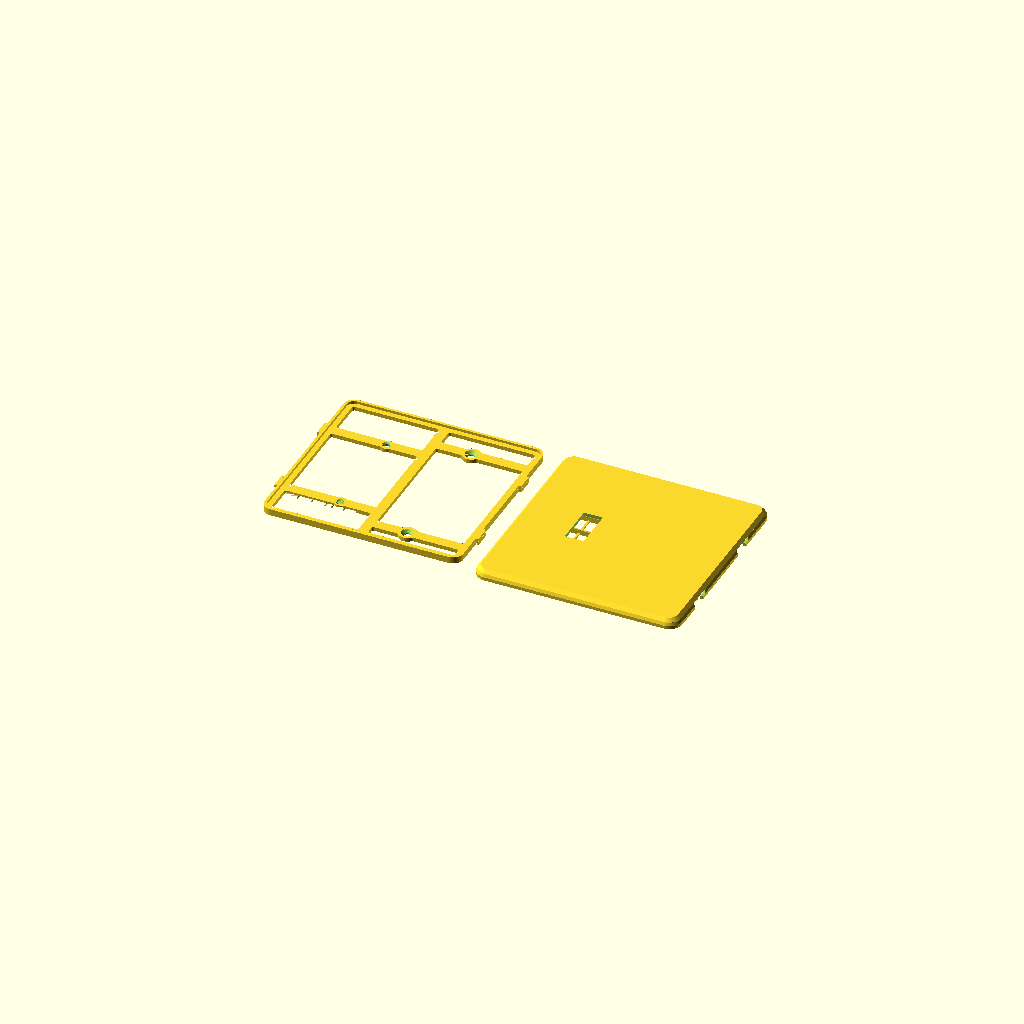
Cell 1: the model at its default parameters.
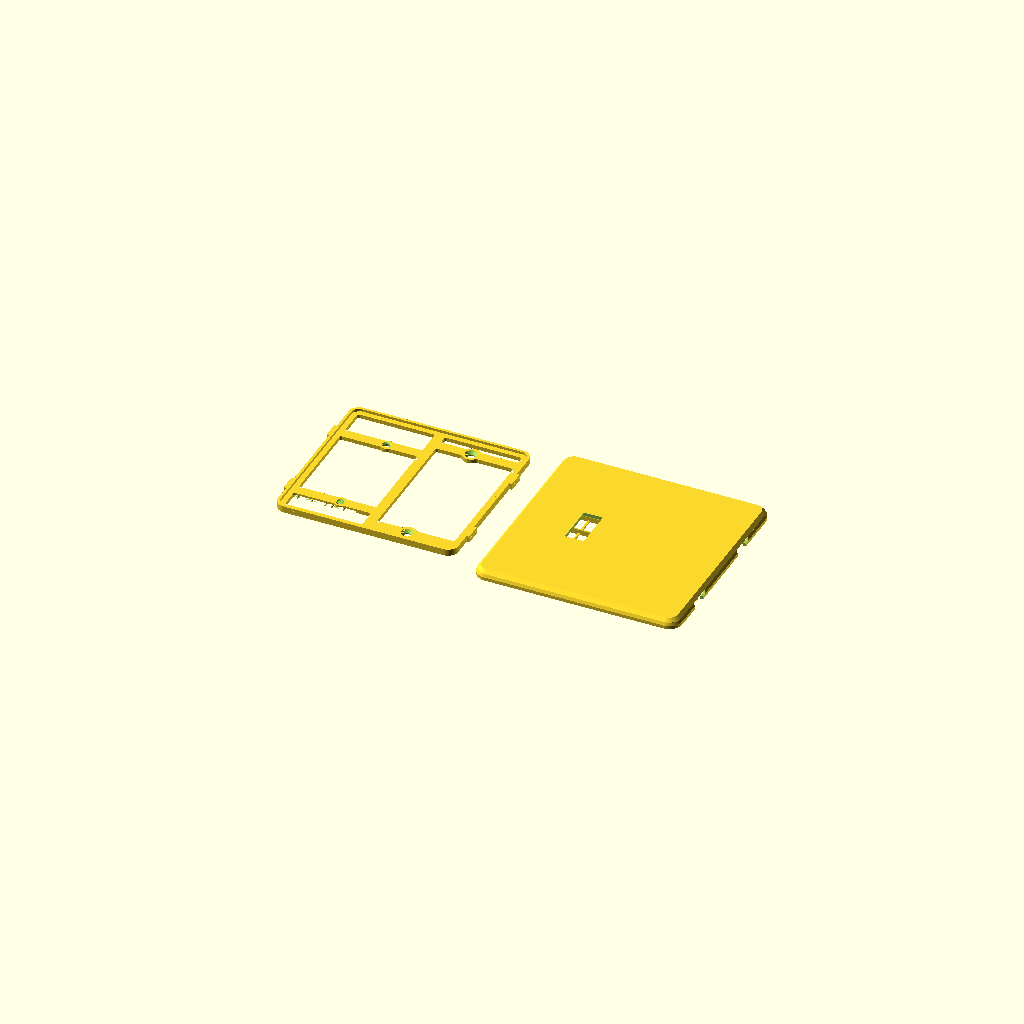
Cell 2 — clr set to 6, the other parameters unchanged.
One fixed orthographic camera (rotation 55°, 0°, 25°; colour scheme Cornfield) for every cell.
OpenSCAD source file switch_plate/switch_plate_021.scad:
// switch_plate_021.scad
// Screwless two-gang wall plate, two-part design (US device dimensions).
// Left gang: opening for a standard toggle switch. Right gang: blank.
//
// Part 1 "base": screws to the switch yoke (left, 6-32 at 60.3 mm spacing)
// and to the box's device holes (right, 83.3 mm spacing) with countersunk
// flat-head screws. A perimeter rim carries four french-cleat hook lugs.
// Part 2 "cover": slide-on shell, no visible fasteners. Bayonet slots in
// its side walls drop over the lugs: hold the cover trav high, press it
// to the wall, slide it down. The 45 deg bevel atop each lug wedges the
// cover toward the wall as it slides (cleat action) until the face seats
// on the rim. To remove it, grip the cover's sides and push it up.
//
// v002: coat of arms engraved 0.6 mm into the blank right gang [24] --
// ash tree between a bear rampant (left) and a fox rampant (right),
// both facing the tree with forepaws raised, on a ground line, inside
// a heater-shield border groove.
//
// v003: audit fixes -- 6-32 clearance holes opened to 3.9 (printed holes
// shrink; 3.6 was line-to-line on a 3.51 mm screw), countersinks to 7.5
// to keep the 45 deg cone, and the back relief pocket lengthened to 92
// so the switch's box-mounting screw heads and plaster ears at y +/-41.7
// sit inside it instead of rocking the plate.
//
// v004: PLACEHOLDER 3D emblem (roundel + pyramidal star + dome) raised
// off the right gang instead of the engraving; cover flipped to a
// face-up print with slicer supports filling the interior.
//
// v005: the cover no longer needs slicer supports. Modeled sacrificial
// props [13,15,23] stand on the bed inside the cavity -- thin walls on
// a <=17 mm pitch the face bridges between, plus a spine under the
// stiffening rib -- each necked to a 0.3 mm knife-edge at the top so
// it snaps out through the open back before assembly. Slice the cover
// with supports OFF and a brim; face and emblem print clean on top.
// The 2D coat-of-arms art is kept below for the final emblem.
// Base still prints support-free, back-down.
//
// v006: snap fit replaced by a french-cleat slide-on. Each clip spot
// becomes a hook lug on the base rim whose top wall slopes outward at
// 45 deg instead of standing at 90; the cover's windows become bayonet
// slots with matching sloped tops. Sliding the cover down trav = 5
// wedges it toward the wall until the face seats on the rim (the old
// 0.3 axial gap is gone -- the cleat closes it). The base outline is
// trav shorter at the bottom so the cover fits over it during entry.
//
// v007: slimmed. The face sat 8.8 off the wall because the rim was 4
// tall to house 2.4-thick lugs with wall closed over them. Now the rim
// and lugs are one 1.6 plane (lug underside on the plate front, lug top
// = rim top = face seat), the bayonet slots open straight up to the
// face's inner surface, and the face thins 2.4 -> 2.0. Face outer
// 8.8 -> 6.0 (cover depth 8 -> 5.2); base plate, screw seats and the
// cleat action unchanged.
//
// v008: the base is a frame, not a plate. It is never seen and since
// v007 nothing rests on its interior, so only the functional members
// remain: the perimeter band under the rim, a spine at x=0, four arms
// through the screw pads tying the sides to the spine, and the pads.
// The toggle pass-through is gone (the gang is open); the back relief
// still drops the left arms and pads 1.2 off the wall over the yoke.
//
// v009: the relief bridges printed badly (diagonal, unanchored lines
// around the holes). Now, from a measured 17.1 strap: relief 26 -> 22
// wide; the left arms are straight 6.4 bars with no round pad (the
// yoke's plaster ears begin 4.4 past the holes -- a wider seat could
// land on them); left countersinks shrink to 5.8 x 0.95 (head ~0.6
// proud, well under the face); and each left hole is closed at the
// back by a one-layer membrane so the bridge is one anchored sheet --
// poke them out before mounting. Slice with bridge direction 0 deg.
//
// v010: the membranes did not punch out cleanly -- each one is the same
// layer as the bridge sheet around it, printed in one continuous pass,
// so it tore rather than sheared. A score ring cut through that single
// layer now makes each membrane a separate island held by three tabs:
// the slicer closes a perimeter around the disc and changes direction
// there. The left seats regain a d 8.0 boss (it sits inside the relief,
// raised off the wall, so it clears the plaster ears -- only
// full-thickness material has to avoid them), which replaces the bridge
// material the ring removes.
//
// v011: the cover props came off hard. Each one was modeled 0.1 INTO
// the face and necked to 0.3 -- narrower than one line, so the slicer
// widened it -- which welded every prop to the face along its whole
// 57 mm length. The props now stop 0.2 (one layer) short of the face
// and neck to 0.4, so they catch its sag and never bond. Rails tie
// each half's walls into one comb that lifts out whole. Only the rib's
// spine still bonds, because the rib's first layer needs an anchor;
// it now reaches the rib through ten short teeth instead of a
// continuous weld.
//
// v012: the cover's side walls slope instead of standing vertical. Only
// the OUTER surface slopes -- the cavity stays vertical, because the
// base slides down it with 0.4 clearance and a sloped inner face jams
// that slide. The wall stays vertical and full thickness up to z 1.3,
// which is the cleat's retention lip, then bevels in 0.8 to the face
// plane; the base rim reaches that plane, so 0.8 of wall is what the
// cavity leaves. Above it the face chamfers 2.0 at 45 deg. Outline:
// 125 at the wall, 123.4 at the face plane, 119.4 at the face.
//
// v013: the relief now differs per arm, to suit the wall this plate
// goes on. The top-left arm has none -- the strap is flush there, so
// the arm stays solid 2.4 across and bears on wall and strap alike,
// and its screw hole needs no membrane. The bottom-left arm is
// relieved for its whole run, from the left band out to x = -12.02,
// across the full width of the arm and its boss. That leaves a 43.5
// ceiling to bridge, so five snap-out fins stand under it on the bed.
//
// v014: the four cleat lugs printed their first layers in open air.
// Each lug's underside is a 1.9-deep flat cantilever off the band, and
// nothing permanent can hold it up -- the cover's retention lip slides
// into that exact space. So each lug now prints onto a free-standing
// sacrificial block: on the bed, 0.4 clear of the band sideways, 0.2
// clear of the lug above. It touches nothing and lifts away.
//
// v015: every material thickness is now a whole multiple of the line
// width lw, and every z feature a multiple of the layer height lh, so
// the slicer never has to fill a leftover narrower than one line.
// Clearances keep their values -- they are air, not extrusions.
// Quantizing alone cannot fix a tangency, so the frame's plan also gets
// a morphological close: it fillets every inside corner and fills the
// wedge where a round boss runs into a straight arm, which is what made
// the gap-fill worms on the printed frame.
//
// v016: audit fixes. The slot's bevel was cut on the lug's exact bevel
// line, so the cover hit two hard stops at once -- the bevel and the
// rim -- and printing tolerance decided which won. When the bevel won,
// the face stood proud of the rim. The slot's bevel now runs 0.15
// clear, so the rim is the only stop and the wedge stays loaded. SPEC
// also calls for a brim on the base now, not just the cover.
//
// v017: dropped the thumb notch from the cover's bottom edge. The
// beveled edge stands 6 proud of the wall, which grips well enough to
// push the cover up, and the notch broke that edge line.
//
// v019: the cover covers more of the base with no change in how proud
// it sits. Only the back reveal moves, 0.8 -> 0.2. The face's height
// above the wall is the base's height plus the face thickness -- the
// reveal is not in it -- while the walls' height is the base's height
// minus the reveal. So the reveal is the only lever that buys coverage
// for free. v018 raised the rim instead, which bought 2.0 of wall and
// 1.4 of proudness with it; that is reverted here. Walls 3.2 -> 3.8,
// exposed base 0.8 -> 0.2, retention lip 1.3 -> 1.9, face still 6.0.
//
// v020: two print defects on the cover's inner face, both from props
// that were not where the bridging needed them. The props move to
// bracket the toggle opening -- its short edges hung 4.5 clear of the
// nearest prop, so the hole's perimeter sagged and every line running
// into the hole stopped mid-air. And they now stop 0.8 short of the
// side walls instead of 1.5, which halves the number of bridge lines
// that run the cavity's full length with nothing under them.
//
// v021: the placeholder emblem is switched off. It validated the
// face-up print, which is settled now, and it costs height and filament
// on every fit test. Its geometry and the 2D coat-of-arms art stay in
// the source; set emblem = true to bring it back, or replace emblem3d()
// with the real relief.
//
// part = "both" lays the two out side by side (~257 mm wide — render one
// part at a time for smaller beds).

part = "both"; // "base" | "cover" | "both"
emblem = false; // placeholder relief on the right gang; off while the
                // fit and the print are still being settled

$fa = 2;
$fs = 0.4;

// ---- process: every material thickness is a multiple of these ----
lw        = 0.4;     // extrusion line width (0.4 nozzle)
lh        = 0.2;     // layer height
fillet    = 3*lw;    // inside-corner fillet on the frame plan

// ---- device standards (US) ----
gang_dx   = 23.02;   // half of 1.812 in gang-to-gang spacing
yoke_dy   = 30.16;   // half of 2-3/8 in yoke screw spacing (6-32)
box_dy    = 41.67;   // half of 3-9/32 in box device-screw spacing
tog_w     = 11.5;    // toggle opening in cover (10.4 x 24 nominal + play)
tog_h     = 25;

// ---- cover shell ----
cov_w     = 125;
cov_h     = 125;
cov_r     = 8;       // corner radius
face_t    = 10*lh;   // 2.0: thinnest a 125 PLA panel should go
wall_t    = 4*lw;    // 1.6 (at the lip; the outer surface bevels above
                     // it, so the wall thins)
bev_z     = 10*lh;   // 2.0: bevel starts above the retention lip
bev_wall  = 2*lw;    // wall bevel inset at the face plane: what the
                     // cavity leaves once the rim clearance is taken
bev_face  = 5*lw;    // 2.0: face chamfer inset, 45 deg over face_t

// ---- base plate ----
clr       = 0.4;     // lateral base-to-cover clearance [6]
trav      = 5;       // cleat slide-down travel
base_w    = cov_w - 2*wall_t - 2*clr;   // 121.0
base_h    = cov_h - 2*wall_t - 2*clr - trav;  // 116: bottom edge sits trav
base_y0   = trav/2;  // higher so the raised cover drops over it at entry
base_r    = cov_r - wall_t;
base_t    = 12*lh;   // 2.4
rim_t     = 4*lw;    // 1.6
rim_h     = 8*lh;    // 1.6: rim rises base_t..base_t+rim_h = lug height
relief_d  = 6*lh;    // 1.2: back relief so a proud yoke sits flush
relief_w  = 22;      // relief width at the strap: 17.1 + 2.45/side
relief_arm_w = 22*lw; // 8.8 across: wider than the arm and its boss
memb_t    = lh;      // one-layer membrane closing each yoke hole at the
                     // back so the relief bridge is one anchored sheet
score_w   = 2*lw;    // score ring around each membrane (2 line widths):
                     // makes the disc its own island so the slicer
                     // breaks the path instead of printing through it
tab_w     = lw;      // three tabs holding the punch-out disc: one line
boss_d    = 20*lw;   // 8.0 yoke screw seats; inside the relief, raised
band_w    = 12*lw;   // 4.8 perimeter band (wall bearing under the rim)
spine_w   = 15*lw;   // 6.0 center spine at x=0, top band to bottom band
arm_w     = 16*lw;   // 6.4 arms, side band to spine; the left arms are
                     // the yoke screw seats. They stay clear of the
                     // plaster ears, which start 4.4 past the holes.
pad_d     = 27*lw;   // 10.8 right screw pads: cs_d + 4 lines each side
relief_x1 = -(base_w/2 - band_w);   // -55.5: the left band's inner edge
relief_x2 = -gang_dx + relief_w/2;  // -12.02  (both need band_w above)
screw_d   = 3.9;     // 6-32 free fit incl. printed-hole shrinkage
                     // (a hole, not a wall -- the screw sets it)
cs_d      = 19*lw;   // 7.6 flat-head countersink; leaves 4 lines of pad
cs_depth  = (cs_d - screw_d)/2;      // 1.85, a 45 deg cone [9]
cs_d_l    = 14*lw;   // 5.6 yoke countersink; leaves 3 lines of boss.
                     // The 7.1 head then sits 0.75 proud, top at 3.15,
                     // still 0.85 under the cover face at 4.0.
cs_depth_l = (cs_d_l - screw_d)/2;   // 0.85, keeps the 45 deg cone

// ---- cleat hooks ----
hook_y    = 28;      // lug centers, +/- on left and right edges
hook_w    = 10;      // lug width along y at its bottom edge
hook_t    = rim_h;   // lug z-thickness; also the 45 deg bevel's y-gain
hook_z    = base_t;  // lug underside coplanar with the plate front, so
                     // the lug top is coplanar with the rim top
hook_p    = 4*lw;    // 1.6 protrusion past the rim face. The tip lands
                     // 0.4 shy of the cover wall's outer surface, with
                     // 1.2 (3 lines) of engagement inside the wall.
slot_clr  = 0.3;     // slot clearance on the lug's sides and underside
bevel_clr = 0.15;    // and along its bevel, so the rim is the only hard
                     // stop. On the exact bevel line the cover stops
                     // twice at once and tolerance picks the winner.
cov_back_z = lh;     // 0.2: one layer of reveal. The cover's edge stops
                     // just clear of the wall, so the wall surface is
                     // never a second hard stop against the rim seat.
// assembled: face inner seats ON the rim top (no axial gap; the cleat
// pulls it closed), which fixes the cover depth
cov_d      = base_t + rim_h + face_t - cov_back_z;   // 5.2
hook_zl    = hook_z - cov_back_z;               // lug underside, cover frame
rib_bot    = base_t + lw - cov_back_z;          // rib bottom, one line
                                                // clear of the base front

// ---- 3D emblem mock (placeholder for the final design) ----
emb_base_d = 40;     // roundel plateau
emb_base_h = 1.2;
emb_star_r = 16;     // 5-point star, pyramidal (extrude tapers to 55%)
emb_star_ri = 6.5;
emb_star_h = 2.2;
emb_dome_r = 5;      // center dome, squashed to half height
emb_dome_h = emb_dome_r * 0.5;
emb_h = emb_base_h + emb_star_h + emb_dome_h;  // 5.9 total proudness

// ---- sacrificial print props (cover only; snap out before assembly) ----
sac_t    = 0.8;                    // prop wall thickness (2 perimeters)
sac_neck = 0.4;                    // top width: exactly one line width,
                                   // so the slicer prints it as drawn
sac_gap_z = 0.2;                   // one layer of air under the face: the
                                   // prop catches its sag, never bonds
sac_ys   = [-46.5, -30, -13.5, 0, 13.5, 30, 46.5];
                                   // +/-13.5 brackets the toggle
                                   // opening's edges at +/-12.5; the
                                   // rest follow at <=16.5 pitch
sac_top  = cov_d - face_t - sac_gap_z;      // 3.0
rail_t   = 1.2;                    // comb rails on the bed, tying each
rail_h   = 5*lh;                   // 1.0: half's walls into one piece
rail_x   = 26;
spine_tooth = 2.0;                 // the rib's spine reaches it through
spine_pitch = 10.0;                // teeth, not a continuous weld
rib_len  = 100;
sac_end  = cov_w/2 - wall_t - 2*lw; // 0.8 clear of the side walls: any
                                   // more and the lines in the gap span
                                   // the cavity's full length unsupported
sac_gap  = 2.3;                    // stay clear of the stiffening rib at x=0

module rrect(w, h, r) {
    offset(r = r) square([w - 2*r, h - 2*r], center = true);
}

// cleat hook lug pointing +x, y centered: a tab whose top wall slopes
// outward at 45 deg (rising hook_t over its hook_t depth) -- the bevel
// that wedges the sliding cover toward the wall. Polygon coords land as
// (y, z) after the rotate.
module hook() {
    rotate([90, 0, 90]) linear_extrude(hook_p)
        polygon([[-hook_w/2, hook_z], [hook_w/2 - hook_t, hook_z],
                 [hook_w/2, hook_z + hook_t], [-hook_w/2, hook_z + hook_t]]);
}

// bayonet slot profile in the cover wall, (y, z) in the cover frame:
// locked pocket around the lug (bevel line exact, slot_clr on the sides
// and underside, open at the top to the face's inner surface -- the
// +0.01 just avoids a coplanar boolean), the slide corridor trav BELOW
// it (the raised cover sees the lugs trav low), and an entry mouth open
// past the back edge for press-on. The wall left under the pocket is
// the retention lip.
module slot2d() {
    top = cov_d - face_t + 0.01;   // == hook_zl + hook_t: lug top = face seat
    p = [[-hook_w/2 - slot_clr, hook_zl - slot_clr],
         [hook_w/2 - hook_t - slot_clr + bevel_clr, hook_zl - slot_clr],
         [hook_w/2 - hook_t + (top - hook_zl) + bevel_clr, top],
         [-hook_w/2 - slot_clr, top]];   // +y edge: bevel line + clr
    hull() { polygon(p); translate([-trav, 0]) polygon(p); }
    hull() { translate([-trav, 0]) polygon(p); translate([-trav, -4]) polygon(p); }
}

// the frame's plan: band, spine, arms, and screw seats
module frame2d() {
    translate([0, base_y0]) {
        difference() {
            rrect(base_w, base_h, base_r);
            rrect(base_w - 2*band_w, base_h - 2*band_w, base_r - band_w);
        }
        square([spine_w, base_h - band_w], center = true);   // spine
    }
    for (sy = [-1, 1]) {
        translate([-base_w/2 + band_w/2, sy*yoke_dy - arm_w/2])
            square([base_w/2 - band_w/2, arm_w]);            // left arm
        translate([0, sy*box_dy - arm_w/2])
            square([base_w/2 - band_w/2, arm_w]);            // right arm
        translate([ gang_dx, sy*box_dy])  circle(d = pad_d);
        translate([-gang_dx, sy*yoke_dy]) circle(d = boss_d);
    }
}

// Dilate then erode: a morphological close. It fillets every inside
// corner to `fillet` and fills the wedge where a round seat runs into a
// straight arm. Quantizing widths cannot fix that wedge -- its width
// varies continuously to zero -- and it is what the slicer fills with
// ragged gap-fill beads. Convex outlines come back unchanged, so the
// outer edge, the seat diameters, and the holes keep their sizes.
module frame2d_filleted() {
    offset(r = -fillet) offset(r = fillet) frame2d();
}

module base() {
    difference() {
        union() {
            linear_extrude(base_t) frame2d_filleted();
            translate([0, base_y0, base_t]) linear_extrude(rim_h)
                difference() {
                    rrect(base_w, base_h, base_r);
                    rrect(base_w - 2*rim_t, base_h - 2*rim_t, base_r - rim_t);
                }
            // cleat lugs; mirror (not rotate) on -x so the bevel still
            // rises in +y on both sides -- one slide direction
            for (sx = [-1, 1], sy = [-1, 1])
                translate([sx*base_w/2, sy*hook_y, 0])
                    mirror([sx > 0 ? 0 : 1, 0, 0]) hook();
        }
        // yoke screw holes (left gang): smaller countersink, and the
        // hole starts memb_t above the relief ceiling -- the membrane
        // the bottom hole starts above its membrane; the top arm is
        // solid, so its hole runs straight through
        for (sy = [-1, 1]) translate([-gang_dx, sy*yoke_dy, 0]) {
            translate([0, 0, sy < 0 ? relief_d + memb_t : -1])
                cylinder(d = screw_d, h = base_t + 2);
            translate([0, 0, base_t - cs_depth_l])
                cylinder(d1 = screw_d, d2 = cs_d_l, h = cs_depth_l + 0.01);
        }
        // box screw holes, countersunk (right gang, blank)
        for (sy = [-1, 1]) translate([gang_dx, sy*box_dy, 0]) {
            translate([0, 0, -1]) cylinder(d = screw_d, h = base_t + 2);
            translate([0, 0, base_t - cs_depth])
                cylinder(d1 = screw_d, d2 = cs_d, h = cs_depth + 0.01);
        }
        // score ring through the membrane layer only: leaves a d 3.9
        // punch-out disc on three tabs, so the disc shears free instead
        // of tearing the bridge sheet it would otherwise be fused to
        translate([-gang_dx, -yoke_dy, relief_d])
            linear_extrude(memb_t) difference() {
                difference() {
                    circle(d = screw_d + 2*score_w);
                    circle(d = screw_d);
                }
                for (a = [90, 210, 330]) rotate(a)   // half-bars: one
                    translate([0, -tab_w/2])         // tab each, not two
                        square([screw_d/2 + score_w + 0.5, tab_w]);
            }
        // back relief, bottom-left arm only: the strap and whatever
        // else stands proud of the wall out to the band. The top-left
        // arm keeps its full 2.4 and bears solid.
        translate([relief_x1, -yoke_dy - relief_arm_w/2, -0.01])
            cube([relief_x2 - relief_x1, relief_arm_w, relief_d + 0.01]);
    }
}

// ======================= coat of arms (2D art) =========================
// Local coords: shield centered on origin, ~38 wide x 39 tall.

function bez(p0, p1, p2, t) =
    (1-t)*(1-t)*p0 + 2*(1-t)*t*p1 + t*t*p2;

// round-bottomed (Iberian) shield: straight sides, elliptical base --
// wider at the bottom than a heater, so the supporters' feet fit
module shield2d() {
    polygon(concat(
        [[-19, 18], [19, 18]],
        [for (th = [0:5:180]) [19*cos(th), -8 - 13*sin(th)]]
    ));
}

// capsule between two points (limbs, torsos)
module limb(a, b, ra, rb) {
    hull() { translate(a) circle(ra); translate(b) circle(rb); }
}

module tree2d() {   // ash: flared trunk, tall narrow crown clear of the paws
    polygon([[-2.6, -14.8], [-1.1, -8], [-1.1, 9],
             [1.1, 9], [1.1, -8], [2.6, -14.8]]);
    for (p = [[0, 12, 3.4], [-2.7, 10.2, 2.8], [2.7, 10.2, 2.8],
              [0, 9.2, 3.4], [-1.6, 7.6, 2.2], [1.6, 7.6, 2.2]])
        translate([p.x, p.y]) circle(p.z);
}

module bear2d() {   // rampant, facing the tree (+x); bulky, round ears
    limb([-11.6, -8.6], [-9.4, -0.6], 3.2, 2.8);      // torso
    limb([-8.2, 3.4], [-9.4, -0.8], 1.5, 1.8);        // neck
    translate([-8.2, 3.6]) circle(2.2);               // head
    translate([-9.9, 5.4]) circle(0.95);              // ear
    translate([-7.1, 5.9]) circle(0.95);              // ear
    limb([-8.2, 3.4], [-6.4, 3.1], 1.4, 0.85);        // muzzle toward tree
    limb([-7.0, -1.8], [-3.6, 3.4], 1.15, 1.05);      // upper forepaw, raised
    limb([-7.6, -2.6], [-3.4, 0.6], 1.15, 1.0);       // lower forepaw, raised
    limb([-11.2, -9.2], [-10.2, -14.2], 2.6, 1.4);    // near hind leg
    limb([-10.2, -14.3], [-8.7, -14.4], 1.4, 1.2);    // near foot
    limb([-13.0, -9.6], [-13.5, -14.2], 2.2, 1.2);    // far hind leg
    limb([-13.5, -14.3], [-12.3, -14.4], 1.2, 1.05);  // far foot
    translate([-14.6, -7.4]) circle(1.0);             // stub tail
}

module fox2d() {    // rampant, facing the tree (-x); slim, pointed, brush tail
    limb([11.4, -8.6], [9.6, -0.6], 2.5, 2.1);        // torso
    limb([8.4, 3.6], [9.7, -0.8], 1.1, 1.4);          // neck
    translate([8.3, 4.1]) circle(1.8);                // head
    limb([8.3, 3.8], [5.7, 3.9], 1.2, 0.45);          // pointed snout toward tree
    polygon([[7.3, 5.4], [6.7, 7.6], [8.5, 5.9]]);    // ear
    polygon([[8.7, 5.6], [9.5, 7.5], [9.9, 5.3]]);    // ear
    limb([7.9, -1.6], [3.7, 3.4], 0.9, 0.8);          // upper forepaw, raised
    limb([8.3, -2.2], [3.5, 0.6], 0.9, 0.8);          // lower forepaw, raised
    limb([11.0, -9.2], [10.3, -14.3], 2.1, 1.1);      // near hind leg
    limb([10.3, -14.4], [9.1, -14.5], 1.1, 0.95);     // near foot
    limb([12.6, -9.6], [13.4, -14.3], 1.9, 1.05);     // far hind leg
    limb([13.4, -14.4], [12.3, -14.5], 1.05, 0.9);    // far foot
    limb([12.9, -10.2], [13.9, -6.6], 1.35, 1.45);    // brush tail, curving up
    limb([13.9, -6.6], [13.3, -3.2], 1.45, 1.05);
}

module ground2d() { limb([-15, -15.6], [15, -15.6], 1.0, 1.0); }

module coat_of_arms2d() {
    difference() { shield2d(); offset(r = -1.4) shield2d(); }  // border groove
    intersection() {  // keep all art clear of the border groove
        union() { tree2d(); bear2d(); fox2d(); ground2d(); }
        offset(r = -2.4) shield2d();
    }
}
// =======================================================================

// one segment of the sloping outer surface: a frustum between two
// insets of the outline
module cov_seg(z0, z1, d0, d1) {
    hull() {
        translate([0, 0, z0]) linear_extrude(0.01)
            rrect(cov_w - 2*d0, cov_h - 2*d0, cov_r - d0);
        translate([0, 0, z1 - 0.01]) linear_extrude(0.01)
            rrect(cov_w - 2*d1, cov_h - 2*d1, cov_r - d1);
    }
}

// outer surface: vertical through the cleat lip, then the wall bevel,
// then the face chamfer -- it only moves inward as z rises, so nothing
// on it overhangs in the face-up print
module cover_outer() {
    cov_seg(0, bev_z, 0, 0);
    cov_seg(bev_z, cov_d - face_t, 0, bev_wall);
    cov_seg(cov_d - face_t, cov_d, bev_wall, bev_wall + bev_face);
}

// modeled assembled-orientation: back edge z=0, face outer z=cov_d
module cover() {
    union() {
        difference() {
            cover_outer();
            // hollow interior up to the face inner surface
            translate([0, 0, -1])
                linear_extrude(cov_d - face_t + 1)
                    rrect(cov_w - 2*wall_t, cov_h - 2*wall_t, cov_r - wall_t);
            // toggle opening (left gang)
            translate([-gang_dx, 0, cov_d - face_t - 1])
                linear_extrude(face_t + 2) square([tog_w, tog_h], center = true);
            // bayonet slots through both side walls (same orientation on
            // both sides -- the profile has no x-dependence)
            for (sx = [-1, 1], sy = [-1, 1])
                translate([sx*cov_w/2, sy*hook_y, 0])
                    rotate([90, 0, 90])
                        linear_extrude(2*wall_t + 2, center = true) slot2d();
        }
        // stiffening rib between the gangs (100 long: short enough to
        // clear the base rim during the raised press-on; hangs from the
        // face to 0.4 clear of the base plate front)
        translate([0, 0, rib_bot])
            linear_extrude(cov_d - face_t - rib_bot + 0.01)
                square([1.6, rib_len], center = true);
        // placeholder 3D emblem raised off the face (right gang)
        if (emblem) translate([gang_dx, 0, cov_d - 0.01]) emblem3d();
    }
}

function star_pts(n, ro, ri) =
    [for (i = [0 : 2*n - 1]) let (a = 90 + i * 180 / n)
        [(i % 2 == 0 ? ro : ri) * cos(a), (i % 2 == 0 ? ro : ri) * sin(a)]];

// stand-in relief: plateau + tapered star + dome, ~emb_h proud of the face
module emblem3d() {
    cylinder(d = emb_base_d, h = emb_base_h + 0.01);
    translate([0, 0, emb_base_h])
        linear_extrude(emb_star_h + 0.01, scale = 0.55)
            polygon(star_pts(5, emb_star_r, emb_star_ri));
    translate([0, 0, emb_base_h + emb_star_h]) scale([1, 1, 0.5])
        difference() {
            sphere(emb_dome_r);
            translate([0, 0, -emb_dome_r]) cube(2 * emb_dome_r, center = true);
        }
}

// snap-out fins under the bottom-left relief: they stop bp_gap below
// the ceiling, so they catch its sag without welding to it, and a rail
// on the bed ties them into one comb
lp_gap    = 0.2;     // air under the lug: the block supports, not welds
lp_clr    = 0.4;     // air between block and band: no sideways weld
bp_t      = 0.8;
bp_gap    = 0.2;
bp_top    = relief_d - bp_gap;
bp_rail_h = 0.6;
bp_xs     = [-47.5, -39, -30.5, -26.5, -19.5];

// free-standing blocks under the cleat lugs; they touch nothing
module lug_props() {
    w = hook_p - lp_clr;
    for (sx = [-1, 1], sy = [-1, 1])
        translate([sx*(base_w/2 + lp_clr + w/2), sy*hook_y,
                   (hook_z - lp_gap)/2])
            cube([w, hook_w - 0.4, hook_z - lp_gap], center = true);
}

module base_props() {
    lug_props();
    for (x = bp_xs) translate([x, -yoke_dy + relief_arm_w/2, 0])
        rotate([90, 0, 0]) linear_extrude(relief_arm_w)
            polygon([[-bp_t/2, 0], [bp_t/2, 0], [bp_t/2, bp_top - 0.4],
                     [0.2, bp_top], [-0.2, bp_top], [-bp_t/2, bp_top - 0.4]]);
    translate([(relief_x1 + relief_x2)/2, -yoke_dy, bp_rail_h/2])
        cube([relief_x2 - relief_x1, bp_t, bp_rail_h], center = true);
}

if (part == "base" || part == "both")
    translate([part == "both" ? -67 : 0, 0, 0]) { base(); base_props(); }
// necked prop wall running along +x: sac_t wide, tapering to a
// sac_neck top over the last 0.5; the top stops sac_gap_z below the
// face, so the wall catches sag without welding to it
module sac_wall(len) {
    rotate([90, 0, 90]) linear_extrude(len)
        polygon([[-sac_t/2, 0], [sac_t/2, 0], [sac_t/2, sac_top - 0.5],
                 [sac_neck/2, sac_top], [-sac_neck/2, sac_top],
                 [-sac_t/2, sac_top - 0.5]]);
}

// spine under the rib: a continuous body for stability, reaching the
// rib only through short teeth, so the one unavoidable weld peels a
// tooth at a time instead of releasing 100 mm at once
module sac_spine() {
    body_top = rib_bot - 0.4;
    rotate([90, 0, 0]) linear_extrude(rib_len, center = true)
        square([0.6, body_top], center = false);
    for (y = [-rib_len/2 + spine_pitch/2 : spine_pitch : rib_len/2])
        translate([0, y, 0]) rotate([90, 0, 0])
            linear_extrude(spine_tooth, center = true)
                polygon([[-0.3, body_top - 0.01], [0.3, body_top - 0.01],
                         [0.3, rib_bot - 0.1], [sac_neck/2, rib_bot + 0.1],
                         [-sac_neck/2, rib_bot + 0.1], [-0.3, rib_bot - 0.1]]);
}

// roof props for the face-up cover print: bed-standing walls the face
// bridges between, split around the stiffening rib, each half tied into
// one comb by a rail so it lifts out in a single piece
module print_props() {
    for (y = sac_ys, sx = [-1, 1])
        translate([sx < 0 ? -sac_end : sac_gap, y, 0])
            sac_wall(sac_end - sac_gap);
    for (sx = [-1, 1]) translate([sx*rail_x, 0, 0])
        linear_extrude(rail_h)
            square([rail_t, 2*sac_ys[len(sac_ys) - 1] + sac_t], center = true);
    sac_spine();
}

if (part == "cover" || part == "both")
    translate([part == "both" ? 67 : 0, 0, 0]) {
        cover();        // face-UP: walls on the bed, face and emblem on top
        print_props();  // sacrificial; snap out before assembly
    }
Customizer parameters (derived from the source; name, type, default, range or options):
part: string, default "both"
emblem: bool, default false
lw: number, default 0.4
lh: number, default 0.2
gang_dx: number, default 23.02
yoke_dy: number, default 30.16
box_dy: number, default 41.67
tog_w: number, default 11.5
tog_h: number, default 25
cov_w: number, default 125
cov_h: number, default 125
cov_r: number, default 8
clr: number, default 0.4, range 0 to 6
trav: number, default 5
relief_w: number, default 22
screw_d: number, default 3.9
hook_y: number, default 28
hook_w: number, default 10
slot_clr: number, default 0.3
bevel_clr: number, default 0.15
emb_base_d: number, default 40
emb_base_h: number, default 1.2
emb_star_r: number, default 16
emb_star_ri: number, default 6.5
emb_star_h: number, default 2.2
emb_dome_r: number, default 5
sac_t: number, default 0.8
sac_neck: number, default 0.4
sac_gap_z: number, default 0.2
rail_t: number, default 1.2
rail_x: number, default 26
spine_tooth: number, default 2
spine_pitch: number, default 10
rib_len: number, default 100
sac_gap: number, default 2.3
